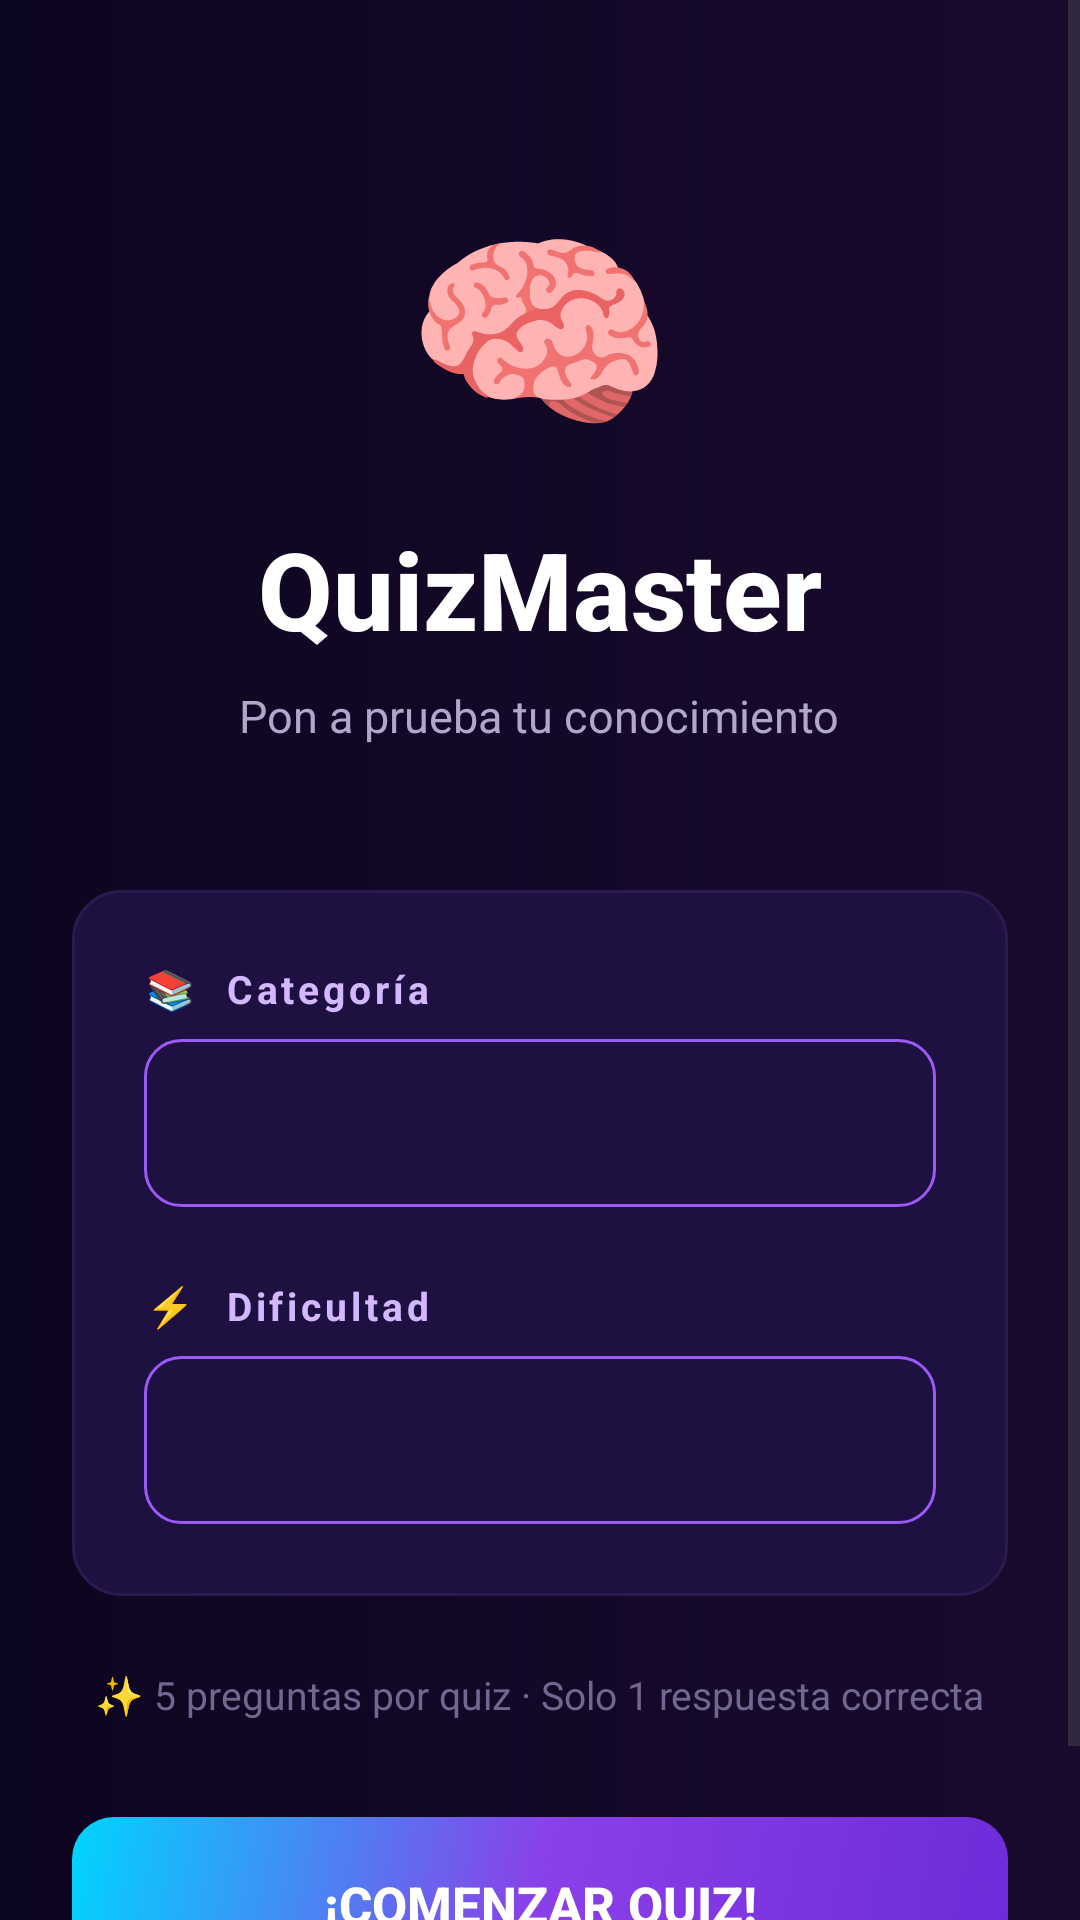

Android layout source for this screen:
<!-- AndroidManifest.xml: application theme Theme.Desafio2 -->
<!-- res/layout/activity_main.xml -->
<?xml version="1.0" encoding="utf-8"?>
<androidx.constraintlayout.widget.ConstraintLayout
    xmlns:android="http://schemas.android.com/apk/res/android"
    xmlns:app="http://schemas.android.com/apk/res-auto"
    xmlns:tools="http://schemas.android.com/tools"
    android:id="@+id/main"
    android:layout_width="match_parent"
    android:layout_height="match_parent"
    android:background="@drawable/bg_gradient"
    tools:context=".MainActivity">

    <ScrollView
        android:layout_width="0dp"
        android:layout_height="0dp"
        android:fillViewport="true"
        app:layout_constraintTop_toTopOf="parent"
        app:layout_constraintBottom_toBottomOf="parent"
        app:layout_constraintStart_toStartOf="parent"
        app:layout_constraintEnd_toEndOf="parent">

        <LinearLayout
            android:layout_width="match_parent"
            android:layout_height="wrap_content"
            android:orientation="vertical"
            android:paddingStart="24dp"
            android:paddingEnd="24dp"
            android:paddingTop="60dp"
            android:paddingBottom="40dp">


            <TextView
                android:layout_width="wrap_content"
                android:layout_height="wrap_content"
                android:layout_gravity="center_horizontal"
                android:text="🧠"
                android:textSize="72sp"
                android:layout_marginBottom="16dp" />


            <TextView
                android:id="@+id/tvAppTitle"
                android:layout_width="wrap_content"
                android:layout_height="wrap_content"
                android:layout_gravity="center_horizontal"
                android:text="QuizMaster"
                android:textColor="@color/text_primary"
                android:textSize="36sp"
                android:textStyle="bold"
                android:fontFamily="sans-serif-medium"
                android:layout_marginBottom="8dp" />


            <TextView
                android:layout_width="wrap_content"
                android:layout_height="wrap_content"
                android:layout_gravity="center_horizontal"
                android:text="Pon a prueba tu conocimiento"
                android:textColor="@color/text_secondary"
                android:textSize="15sp"
                android:layout_marginBottom="48dp" />

            <LinearLayout
                android:layout_width="match_parent"
                android:layout_height="wrap_content"
                android:orientation="vertical"
                android:background="@drawable/card_background"
                android:padding="24dp"
                android:layout_marginBottom="24dp">

                <TextView
                    android:layout_width="wrap_content"
                    android:layout_height="wrap_content"
                    android:text="📚  Categoría"
                    android:textColor="@color/purple_ultra_light"
                    android:textSize="13sp"
                    android:textStyle="bold"
                    android:letterSpacing="0.1"
                    android:layout_marginBottom="8dp" />


                <Spinner
                    android:id="@+id/spinnerCategory"
                    android:layout_width="match_parent"
                    android:layout_height="56dp"
                    android:background="@drawable/spinner_background"
                    android:paddingStart="16dp"
                    android:paddingEnd="16dp"
                    android:layout_marginBottom="24dp" />


                <TextView
                    android:layout_width="wrap_content"
                    android:layout_height="wrap_content"
                    android:text="⚡  Dificultad"
                    android:textColor="@color/purple_ultra_light"
                    android:textSize="13sp"
                    android:textStyle="bold"
                    android:letterSpacing="0.1"
                    android:layout_marginBottom="8dp" />

                <Spinner
                    android:id="@+id/spinnerDifficulty"
                    android:layout_width="match_parent"
                    android:layout_height="56dp"
                    android:background="@drawable/spinner_background"
                    android:paddingStart="16dp"
                    android:paddingEnd="16dp" />

            </LinearLayout>


            <LinearLayout
                android:layout_width="match_parent"
                android:layout_height="wrap_content"
                android:orientation="horizontal"
                android:gravity="center"
                android:layout_marginBottom="32dp">

                <TextView
                    android:layout_width="wrap_content"
                    android:layout_height="wrap_content"
                    android:text="✨ 5 preguntas por quiz · Solo 1 respuesta correcta"
                    android:textColor="@color/text_hint"
                    android:textSize="13sp" />

            </LinearLayout>


            <Button
                android:id="@+id/btnStartQuiz"
                android:layout_width="match_parent"
                android:layout_height="58dp"
                android:text="¡Comenzar Quiz!"
                android:textColor="@color/white"
                android:textSize="17sp"
                android:textStyle="bold"
                android:background="@drawable/btn_gradient"
                android:stateListAnimator="@null"
                android:elevation="0dp" />

        </LinearLayout>
    </ScrollView>

</androidx.constraintlayout.widget.ConstraintLayout>
<!-- resources referenced by this layout -->
<resources>
  <color name="purple_ultra_light">#D4B8FF</color>
  <color name="text_hint">#706890</color>
  <color name="text_primary">#FFFFFF</color>
  <color name="text_secondary">#B0A8CC</color>
  <color name="white">#FFFFFFFF</color>
  <!-- drawable bg_gradient (drawable) -->
  <?xml version="1.0" encoding="utf-8"?>
  <shape xmlns:android="http://schemas.android.com/apk/res/android"
      android:shape="rectangle">
      <gradient
          android:angle="180"
          android:startColor="#1A0A2E"
          android:endColor="#0D0620"
          android:type="linear" />
  </shape>
  <!-- drawable btn_gradient (drawable) -->
  <?xml version="1.0" encoding="utf-8"?>
  <shape xmlns:android="http://schemas.android.com/apk/res/android"
      android:shape="rectangle">
      <gradient
          android:angle="135"
          android:startColor="#6C2BD9"
          android:centerColor="#8B3FE8"
          android:endColor="#00D4FF"
          android:type="linear" />
      <corners android:radius="14dp" />
  </shape>
  <!-- drawable card_background (drawable) -->
  <?xml version="1.0" encoding="utf-8"?>
  <shape xmlns:android="http://schemas.android.com/apk/res/android"
      android:shape="rectangle">
      <solid android:color="@color/bg_card" />
      <corners android:radius="16dp" />
      <stroke
          android:width="1dp"
          android:color="@color/bg_surface" />
  </shape>
  <!-- drawable spinner_background (drawable) -->
  <?xml version="1.0" encoding="utf-8"?>
  <shape xmlns:android="http://schemas.android.com/apk/res/android"
      android:shape="rectangle">
      <solid android:color="@color/bg_card" />
      <corners android:radius="12dp" />
      <stroke
          android:width="1dp"
          android:color="@color/purple_light" />
  </shape>
  <style name="Theme.Desafio2" parent="Base.Theme.Desafio2" />
  <color name="bg_card">#1E1040</color>
  <color name="bg_surface">#2A1A50</color>
  <color name="purple_light">#9B59F5</color>
  <style name="Base.Theme.Desafio2" parent="Theme.Material3.DayNight.NoActionBar">
          <item name="colorPrimary">@color/purple_primary</item>
          <item name="colorPrimaryVariant">@color/purple_deep</item>
          <item name="colorOnPrimary">@color/white</item>
          <item name="colorSecondary">@color/accent_cyan</item>
          <item name="colorOnSecondary">@color/bg_dark</item>
          <item name="android:colorBackground">@color/bg_dark</item>
          <item name="colorSurface">@color/bg_card</item>
          <item name="colorOnSurface">@color/text_primary</item>
          <item name="android:windowBackground">@color/bg_dark</item>
          <item name="android:statusBarColor">@color/purple_deep</item>
          <item name="android:navigationBarColor">@color/bg_dark</item>
      </style>
  <color name="purple_primary">#6C2BD9</color>
  <color name="purple_deep">#1A0A2E</color>
  <color name="accent_cyan">#00D4FF</color>
  <color name="bg_dark">#0D0620</color>
</resources>
